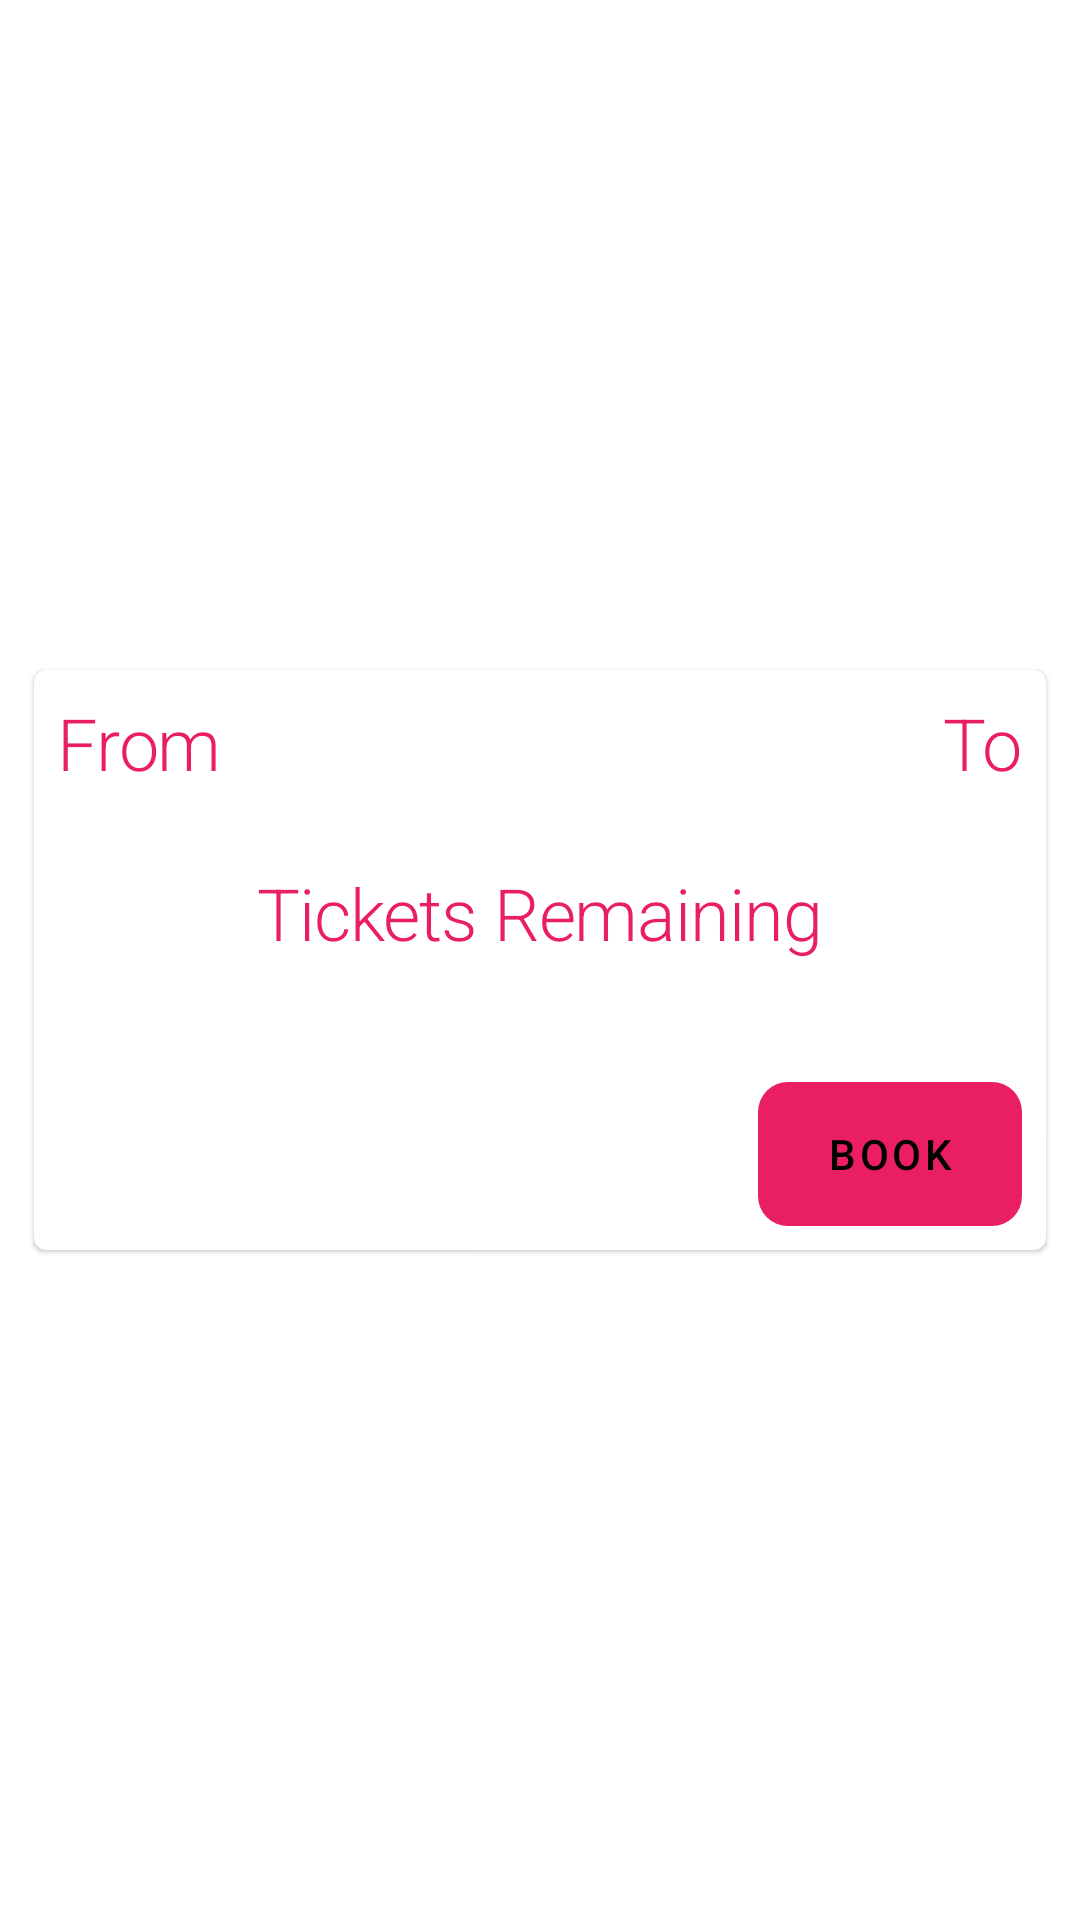

The Android layout XML behind this screen, and the referenced resources:
<!-- AndroidManifest.xml: application theme MosheyTheme.DayNight -->
<!-- res/layout/tickets_available.xml -->
<?xml version="1.0" encoding="utf-8"?>
<androidx.constraintlayout.widget.ConstraintLayout xmlns:android="http://schemas.android.com/apk/res/android"
    xmlns:app="http://schemas.android.com/apk/res-auto"
    xmlns:tools="http://schemas.android.com/tools"
    android:layout_width="match_parent"
    android:layout_height="wrap_content">

    <com.google.android.material.card.MaterialCardView
        style="@style/Widget.MaterialComponents.CardView"
        android:layout_width="0dp"
        android:layout_height="wrap_content"
        android:layout_margin="@dimen/normal_margin"
        android:clipToPadding="false"
        android:minHeight="150dp"
        app:cardCornerRadius="4dp"
        app:cardUseCompatPadding="true"
        app:layout_constraintBottom_toBottomOf="parent"
        app:layout_constraintLeft_toLeftOf="parent"
        app:layout_constraintRight_toRightOf="parent"
        app:layout_constraintTop_toTopOf="parent">

        <androidx.constraintlayout.widget.ConstraintLayout
            android:layout_width="match_parent"
            android:layout_height="wrap_content"
            android:padding="8dp">

            <TextView
                android:id="@+id/text_view_from_title"
                style="@style/Moshey.Title"
                android:text="@string/from"
                app:layout_constraintLeft_toLeftOf="parent"
                app:layout_constraintTop_toTopOf="parent" />

            <TextView
                android:id="@+id/text_view_from"
                style="@style/Moshey.Subtext"
                app:layout_constraintLeft_toLeftOf="@id/text_view_from_title"
                app:layout_constraintTop_toBottomOf="@+id/text_view_from_title"
                tools:text="Nairobi" />

            <TextView
                android:id="@+id/text_view_to_title"
                style="@style/Moshey.Title"
                android:text="@string/to"
                app:layout_constraintRight_toRightOf="parent"
                app:layout_constraintTop_toTopOf="parent" />

            <TextView
                android:id="@+id/text_view_to"
                style="@style/Moshey.Subtext"
                app:layout_constraintRight_toRightOf="@id/text_view_to_title"
                app:layout_constraintTop_toBottomOf="@+id/text_view_to_title"
                tools:text="Mombasa" />


            <TextView
                android:id="@+id/text_view_ticket_remaining_title"
                style="@style/Moshey.Title"
                android:text="@string/tickets_remaining"
                app:layout_constraintLeft_toLeftOf="parent"
                app:layout_constraintRight_toRightOf="parent"
                app:layout_constraintTop_toBottomOf="@+id/text_view_to" />

            <TextView
                android:id="@+id/text_view_ticket_remaining"
                style="@style/Moshey.Subtext"
                app:layout_constraintLeft_toLeftOf="parent"
                app:layout_constraintRight_toRightOf="parent"
                app:layout_constraintTop_toBottomOf="@+id/text_view_ticket_remaining_title"
                tools:text="40" />

            <com.google.android.material.button.MaterialButton
                android:id="@+id/button_book_ticket"
                android:layout_width="wrap_content"
                android:layout_height="match_parent"
                android:layout_marginTop="16dp"
                android:background="@drawable/moshey_button_style"
                android:backgroundTint="@color/color_secondary"
                android:text="@string/book"
                android:textColor="?attr/colorOnSecondary"
                app:layout_constraintBottom_toBottomOf="parent"
                app:layout_constraintRight_toRightOf="parent"
                app:layout_constraintTop_toBottomOf="@id/text_view_ticket_remaining" />

        </androidx.constraintlayout.widget.ConstraintLayout>

    </com.google.android.material.card.MaterialCardView>
</androidx.constraintlayout.widget.ConstraintLayout>
<!-- resources referenced by this layout -->
<resources>
  <color name="color_secondary">#FFEA00</color>
  <dimen name="normal_margin">8dp</dimen>
  <!-- drawable moshey_button_style (drawable) -->
  <?xml version="1.0" encoding="utf-8"?>
  <shape xmlns:android="http://schemas.android.com/apk/res/android"
      android:shape="rectangle">
  
      <corners
          android:bottomLeftRadius="10dp"
          android:bottomRightRadius="10dp"
          android:topLeftRadius="10dp"
          android:topRightRadius="10dp" />
  </shape>
  <string name="book">Book</string>
  <string name="from">From</string>
  <string name="tickets_remaining">Tickets Remaining</string>
  <string name="to">To</string>
  <style name="Moshey.Subtext" parent="TextAppearance.MaterialComponents.Body1">
          <item name="android:layout_width">wrap_content</item>
          <item name="android:layout_height">wrap_content</item>
          <item name="android:fontFamily">sans-serif-condensed-light</item>
          <item name="android:textColor">?attr/colorOnBackground</item>
          <item name="android:textSize">@dimen/sub_title_text_size</item>
      </style>
  <style name="Moshey.Title" parent="TextAppearance.MaterialComponents.Headline1">
          <item name="android:layout_width">wrap_content</item>
          <item name="android:layout_height">wrap_content</item>
          <item name="android:fontFamily">sans-serif-medium</item>
          <item name="android:textColor">?attr/colorPrimary</item>
          <item name="android:textSize">@dimen/title_text_size</item>
      </style>
  <style name="MosheyTheme.DayNight" parent="Theme.MaterialComponents.Light.NoActionBar">
  
          
          
          
          
  
          
          
  
  
          
          <item name="colorPrimary">@color/color_primary</item>
          <item name="colorPrimaryVariant">@color/color_primary_variant</item>
          <item name="colorSecondary">@color/color_secondary</item>
          <item name="colorSecondaryVariant">@color/color_secondary_variant</item>
  
          <item name="android:colorBackground">@color/color_background</item>
          <item name="colorSurface">@color/color_surface</item>
          <item name="colorError">@color/color_error</item>
  
          <item name="colorOnPrimary">@color/color_on_primary</item>
          <item name="colorOnSecondary">@color/color_on_secondary</item>
          <item name="colorOnBackground">@color/color_on_background</item>
          <item name="colorOnSurface">@color/color_on_surface</item>
  
          
          <item name="colorPrimaryDark">?colorPrimaryVariant</item>
          <item name="colorAccent">?colorSecondary</item>
      </style>
  <dimen name="sub_title_text_size">18sp</dimen>
  <dimen name="title_text_size">24sp</dimen>
  <color name="color_primary">#E91E63</color>
  <color name="color_primary_variant">#C2185B</color>
  <color name="color_secondary_variant">#ffff56</color>
  <color name="color_background">#ffffff</color>
  <color name="color_surface">#ffffff</color>
  <color name="color_error">#b00020</color>
  <color name="color_on_primary">#ffffff</color>
  <color name="color_on_secondary">#000000</color>
  <color name="color_on_background">#000000</color>
  <color name="color_on_surface">#000000</color>
</resources>
